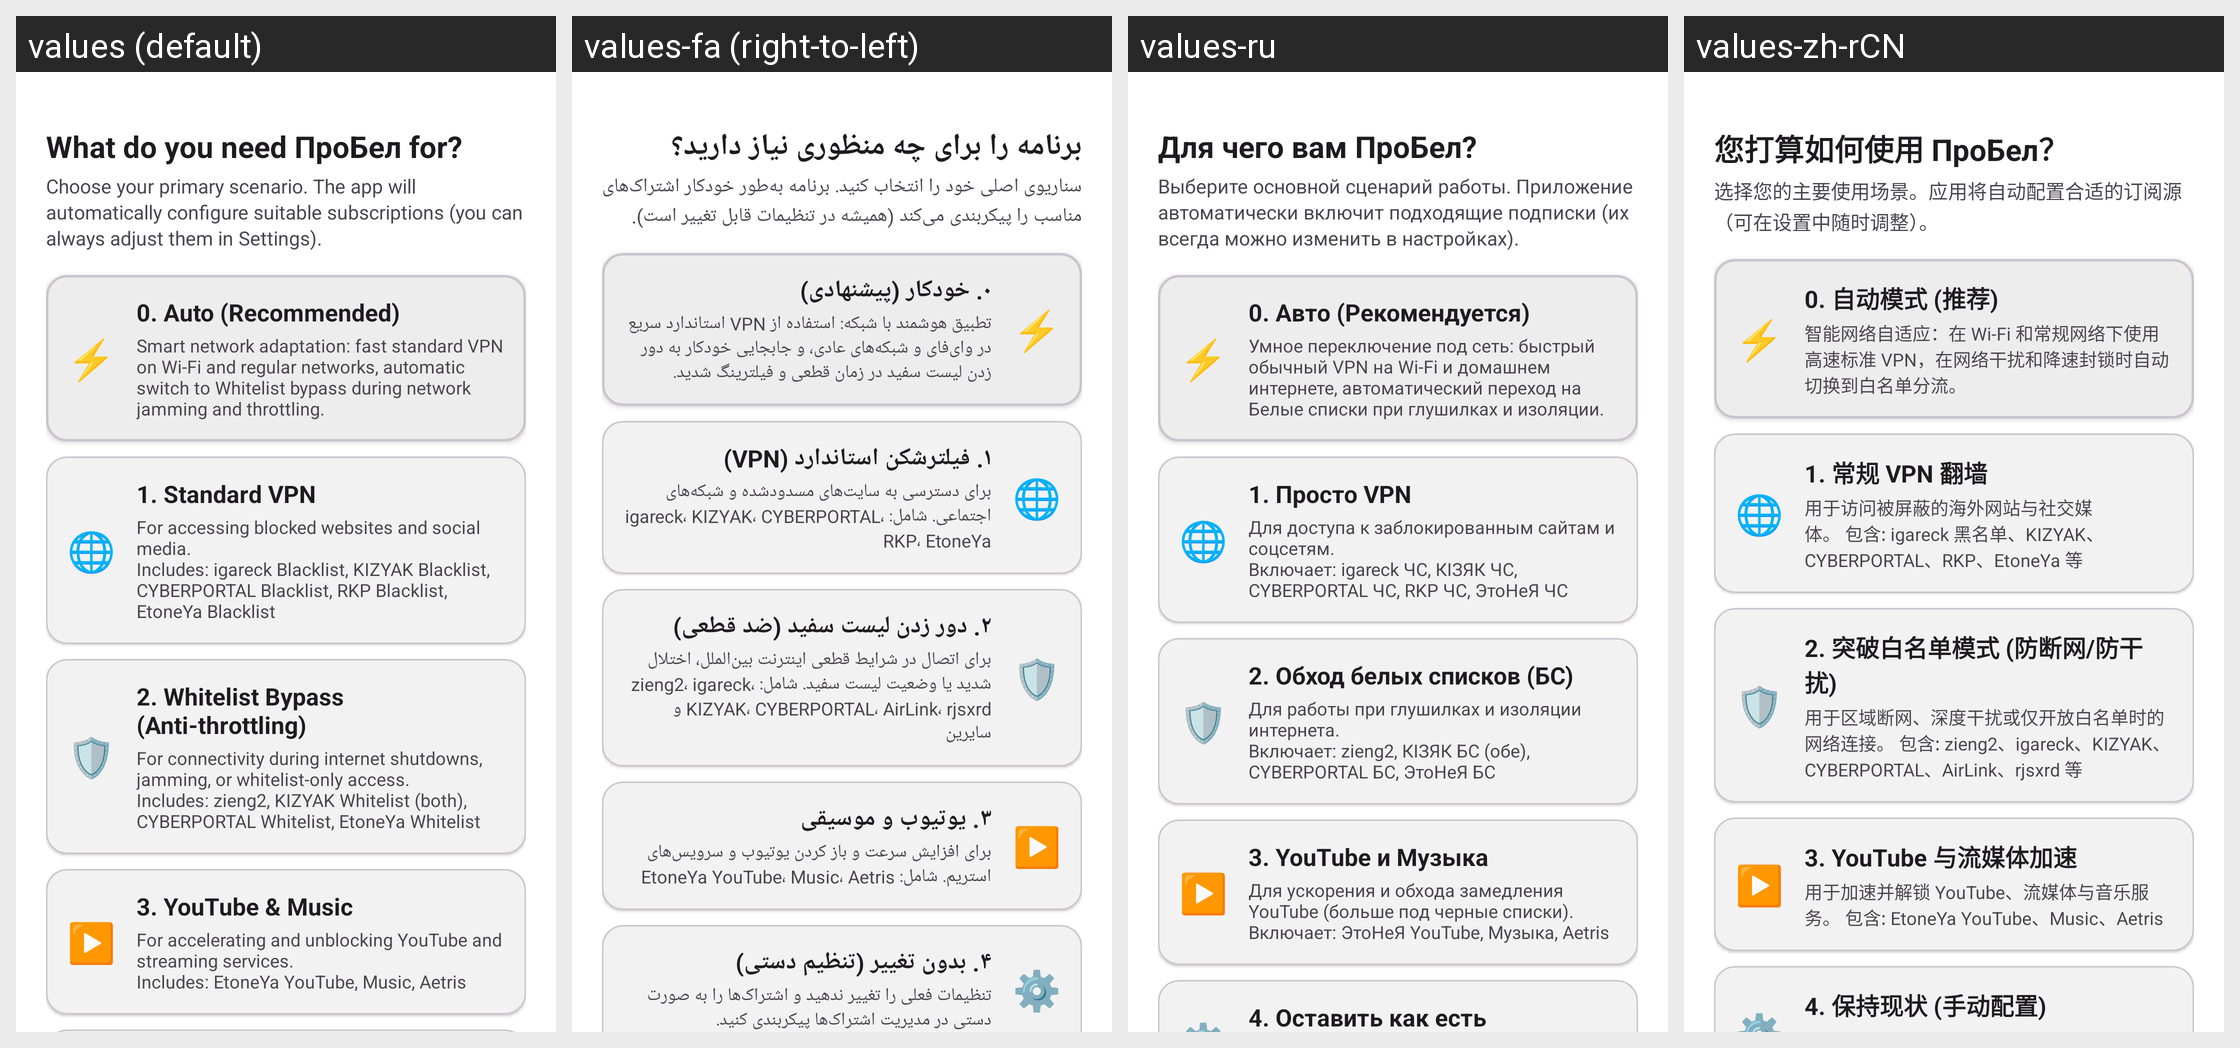

The same Android screen rendered under several of its app's locales, left to right. List the strings drawn on it with the default value and each locale's translation.
Android screen res/layout/layout_onboarding_purpose_bottom_sheet.xml rendered under 4 locales, left to right: values (default), values-fa (right-to-left), values-ru, values-zh-rCN. Device: Nexus 5 (rendered at 1080×1920; each locale shown at half size, 540×960, under a caption strip naming it); theme AppThemeDayNight.NoActionBar.
Other locales in the repository, not shown: values-ar, values-bn, values-bqi-rIR, values-vi, values-zh-rTW.
Strings drawn on this screen, with the default value and each locale's value (text and hints the layout hard-codes, and strings that could not be matched under every locale, appear in the picture but are not listed):

onboarding_purpose_title
  values: What do you need ПроБел for?
  values-fa: برنامه را برای چه منظوری نیاز دارید؟
  values-ru: Для чего вам ПроБел?
  values-zh-rCN: 您打算如何使用 ПроБел？

onboarding_purpose_subtitle
  values: Choose your primary scenario. The app will automatically configure suitable subscriptions (you can always adjust them in Settings).
  values-fa: سناریوی اصلی خود را انتخاب کنید. برنامه به‌طور خودکار اشتراک‌های مناسب را پیکربندی می‌کند (همیشه در تنظیمات قابل تغییر است).
  values-ru: Выберите основной сценарий работы. Приложение автоматически включит подходящие подписки (их всегда можно изменить в настройках).
  values-zh-rCN: 选择您的主要使用场景。应用将自动配置合适的订阅源（可在设置中随时调整）。

scenario_auto_title
  values: 0. Auto (Recommended)
  values-fa: ۰. خودکار (پیشنهادی)
  values-ru: 0. Авто (Рекомендуется)
  values-zh-rCN: 0. 自动模式 (推荐)

scenario_auto_desc
  values: Smart network adaptation: fast standard VPN on Wi-Fi and regular networks, automatic switch to Whitelist bypass during network jamming and throttling.
  values-fa: تطبیق هوشمند با شبکه: استفاده از VPN استاندارد سریع در وای‌فای و شبکه‌های عادی، و جابجایی خودکار به دور زدن لیست سفید در زمان قطعی و فیلترینگ شدید.
  values-ru: Умное переключение под сеть: быстрый обычный VPN на Wi-Fi и домашнем интернете, автоматический переход на Белые списки при глушилках и изоляции.
  values-zh-rCN: 智能网络自适应：在 Wi-Fi 和常规网络下使用高速标准 VPN，在网络干扰和降速封锁时自动切换到白名单分流。

scenario_vpn_title
  values: 1. Standard VPN
  values-fa: ۱. فیلترشکن استاندارد (VPN)
  values-ru: 1. Просто VPN
  values-zh-rCN: 1. 常规 VPN 翻墙

scenario_vpn_desc
  values: For accessing blocked websites and social media.
      Includes: igareck Blacklist, KIZYAK Blacklist, CYBERPORTAL Blacklist, RKP Blacklist, EtoneYa Blacklist
  values-fa: برای دسترسی به سایت‌های مسدودشده و شبکه‌های اجتماعی. شامل: igareck، KIZYAK، CYBERPORTAL، RKP، EtoneYa
  values-ru: Для доступа к заблокированным сайтам и соцсетям.
      Включает: igareck ЧС, КIЗЯК ЧС, CYBERPORTAL ЧС, RKP ЧС, ЭтоНеЯ ЧС
  values-zh-rCN: 用于访问被屏蔽的海外网站与社交媒体。 包含: igareck 黑名单、KIZYAK、CYBERPORTAL、RKP、EtoneYa 等

scenario_whitelist_title
  values: 2. Whitelist Bypass (Anti-throttling)
  values-fa: ۲. دور زدن لیست سفید (ضد قطعی)
  values-ru: 2. Обход белых списков (БС)
  values-zh-rCN: 2. 突破白名单模式 (防断网/防干扰)

scenario_whitelist_desc
  values: For connectivity during internet shutdowns, jamming, or whitelist-only access.
      Includes: zieng2, KIZYAK Whitelist (both), CYBERPORTAL Whitelist, EtoneYa Whitelist
  values-fa: برای اتصال در شرایط قطعی اینترنت بین‌الملل، اختلال شدید یا وضعیت لیست سفید. شامل: zieng2، igareck، KIZYAK، CYBERPORTAL، AirLink، rjsxrd و سایرین
  values-ru: Для работы при глушилках и изоляции интернета.
      Включает: zieng2, КIЗЯК БС (обе), CYBERPORTAL БС, ЭтоНеЯ БС
  values-zh-rCN: 用于区域断网、深度干扰或仅开放白名单时的网络连接。 包含: zieng2、igareck、KIZYAK、CYBERPORTAL、AirLink、rjsxrd 等

scenario_youtube_title
  values: 3. YouTube & Music
  values-fa: ۳. یوتیوب و موسیقی
  values-ru: 3. YouTube и Музыка
  values-zh-rCN: 3. YouTube 与流媒体加速

scenario_youtube_desc
  values: For accelerating and unblocking YouTube and streaming services.
      Includes: EtoneYa YouTube, Music, Aetris
  values-fa: برای افزایش سرعت و باز کردن یوتیوب و سرویس‌های استریم. شامل: EtoneYa YouTube، Music، Aetris
  values-ru: Для ускорения и обхода замедления YouTube (больше под черные списки).
      Включает: ЭтоНеЯ YouTube, Музыка, Aetris
  values-zh-rCN: 用于加速并解锁 YouTube、流媒体与音乐服务。 包含: EtoneYa YouTube、Music、Aetris
